Image classification data set "Images" (X-ray-Dawgz/XRayDawgz on GitHub). Class labels (2): cubic body-centered cubic, cubic face-centered cubic.

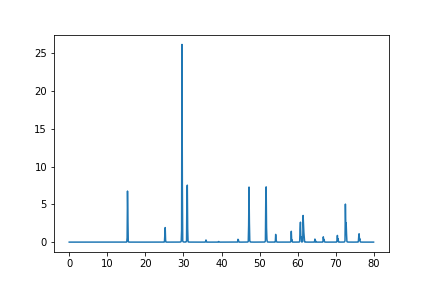
Label: cubic face-centered cubic

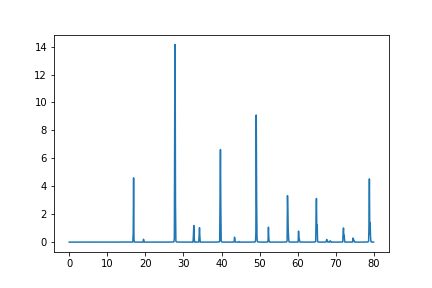
Label: cubic face-centered cubic

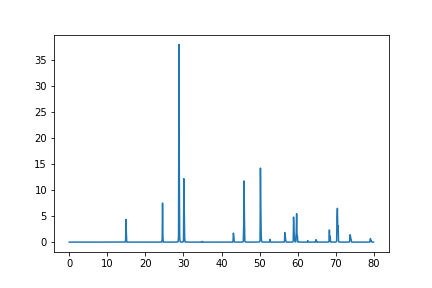
Label: cubic face-centered cubic

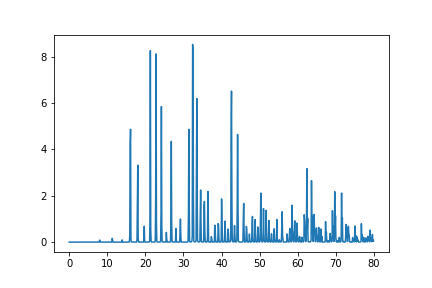
Label: cubic body-centered cubic

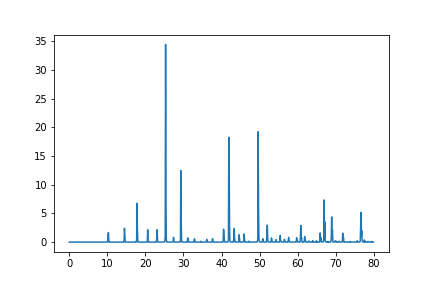
Label: cubic body-centered cubic

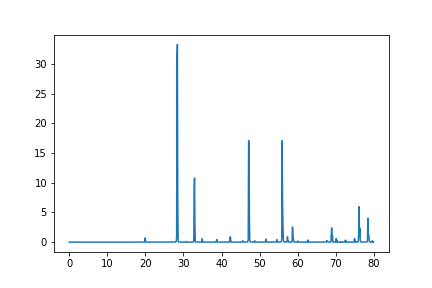
Label: cubic body-centered cubic
